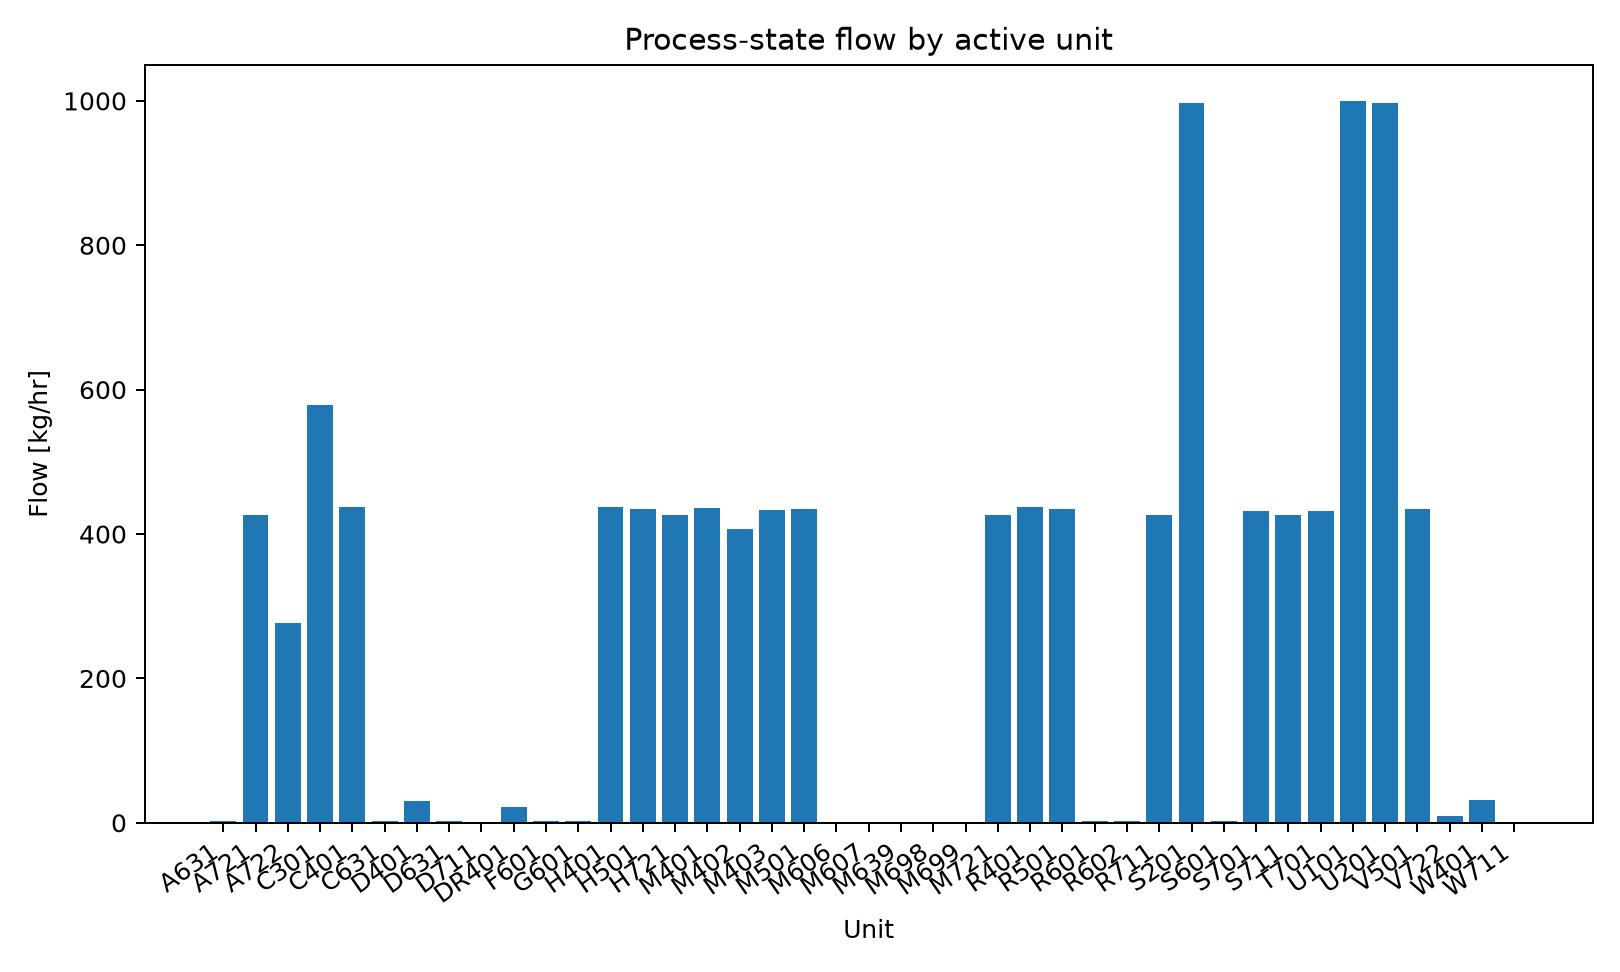

Data behind this chart, as committed beside it:
series_id, label, x, y
flow, Flow, A631, 2.503
flow, Flow, A721, 426.3
flow, Flow, A722, 277.4
flow, Flow, C301, 578.1
flow, Flow, C401, 438.1
flow, Flow, C631, 2.532
flow, Flow, D401, 30.15
flow, Flow, D631, 2.532
flow, Flow, D711, 0.1141
flow, Flow, DR401, 21.2
flow, Flow, F601, 2.532
flow, Flow, G601, 2.581
flow, Flow, H401, 438.1
flow, Flow, H501, 434.2
flow, Flow, H721, 426.3
flow, Flow, M401, 436
flow, Flow, M402, 406.4
flow, Flow, M403, 432.7
flow, Flow, M501, 434.1
flow, Flow, M606, 0.04342
flow, Flow, M607, 0.01479
flow, Flow, M639, 1.502
flow, Flow, M698, 0.4686
flow, Flow, M699, 0.01479
flow, Flow, M721, 425.8
flow, Flow, R401, 438.1
flow, Flow, R501, 434.2
flow, Flow, R601, 2.537
flow, Flow, R602, 2.536
flow, Flow, R711, 425.9
flow, Flow, S201, 996.7
flow, Flow, S601, 2.581
flow, Flow, S701, 431.6
flow, Flow, S711, 426
flow, Flow, T701, 431.6
flow, Flow, U101, 1000
flow, Flow, U201, 996.7
flow, Flow, V501, 434.2
flow, Flow, V722, 9.973
flow, Flow, W401, 31.67
flow, Flow, W711, 0.1141
